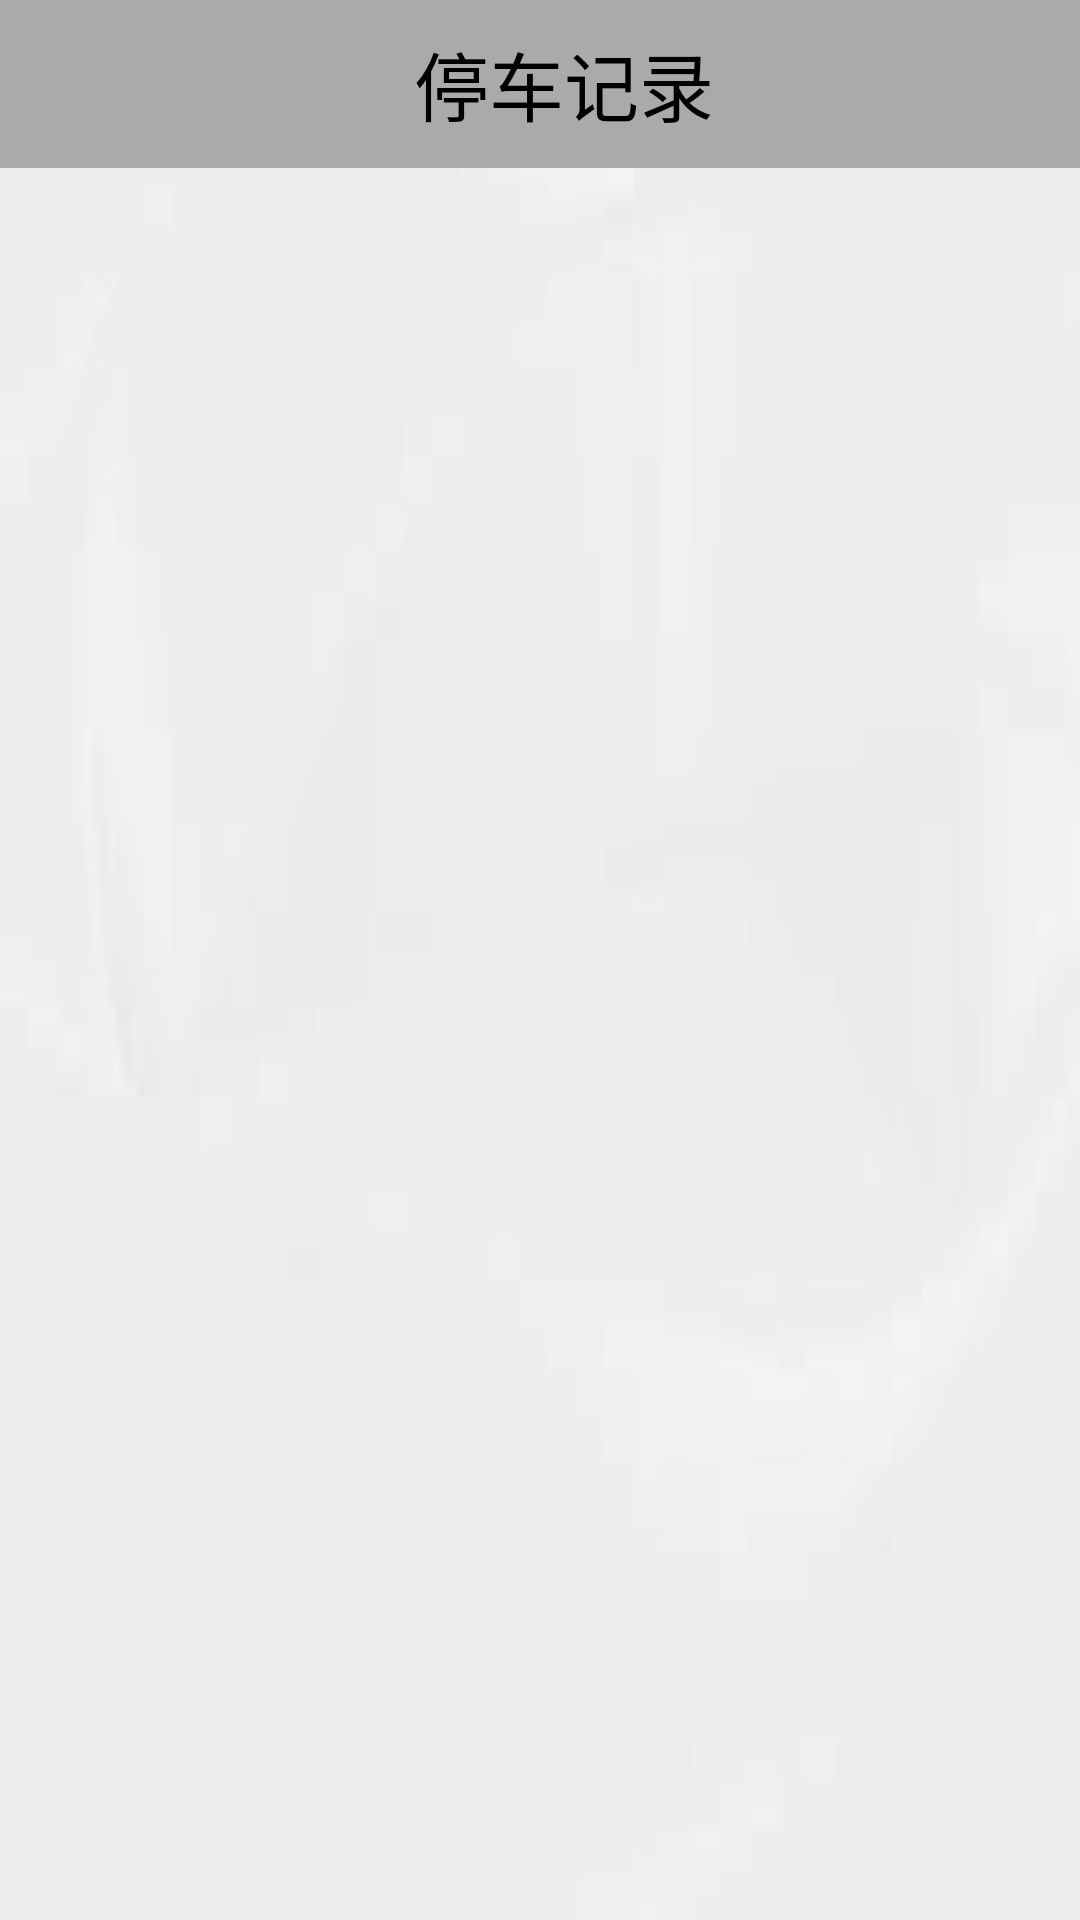

Reconstruct the res/layout file that produces this screen, plus the resources it refers to.
<!-- AndroidManifest.xml: application theme AppTheme -->
<!-- res/layout/activity_parking_record.xml -->
<?xml version="1.0" encoding="utf-8"?>
<LinearLayout xmlns:android="http://schemas.android.com/apk/res/android"
    xmlns:app="http://schemas.android.com/apk/res-auto"
    android:layout_width="match_parent"
    android:layout_height="match_parent"
    android:orientation="vertical"
    android:background="@drawable/bg_gray">

    <android.support.v7.widget.Toolbar
        android:id="@+id/tb_controller"
        android:layout_width="match_parent"
        android:layout_height="?attr/actionBarSize"
        android:background="@android:color/darker_gray"
        android:theme="@style/ThemeOverlay.AppCompat.Dark.ActionBar"
        app:popupTheme="@style/ThemeOverlay.AppCompat.Light">

        <LinearLayout
            android:layout_width="match_parent"
            android:layout_height="wrap_content">

            <TextView
                android:id="@+id/tb_tv_title"
                android:layout_width="match_parent"
                android:layout_height="wrap_content"
                android:gravity="center"
                android:text="@string/parking_record"
                android:textColor="#000000"
                android:textSize="25sp" />

        </LinearLayout>

    </android.support.v7.widget.Toolbar>

    <ListView
        android:id="@+id/lv_parking_record"
        android:layout_width="match_parent"
        android:layout_height="wrap_content" />
</LinearLayout>
<!-- resources referenced by this layout -->
<resources>
  <!-- drawable bg_gray: jpg bitmap (drawable, 831 bytes) -->
  <string name="parking_record">停车记录</string>
  <style name="AppTheme" parent="Theme.AppCompat.Light.DarkActionBar">
          
          
          <item name="windowNoTitle">true</item>
      </style>
</resources>
